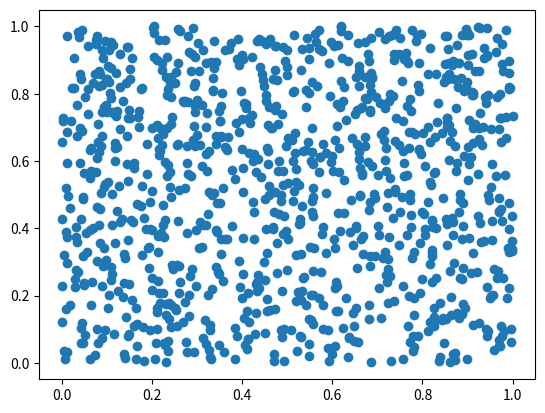

Generate this figure with matplotlib:
import numpy as np
import matplotlib.pyplot as plt

data = np.random.rand(1024,2)

plt.scatter(data[:,0], data[:,1])
plt.show()


